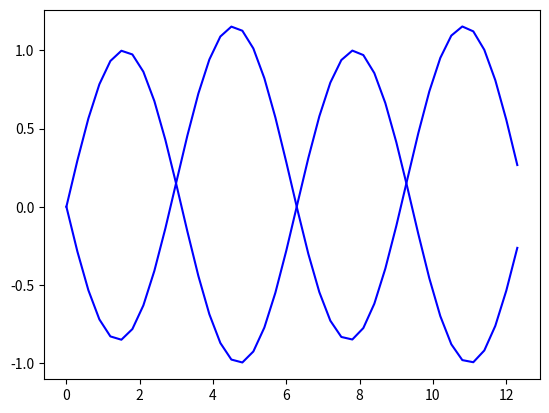

Reproduce this figure in Python.
import numpy as np
import matplotlib.pyplot as plt



dx = 0.3
x=np.arange(0,np.pi*4,dx)
y=np.zeros(len(x))

y[0]=0

for i in range(1, len(x)):
    y[i]=y[i-1] + (-1*np.cos(x[i])*dx)


plt.plot(x, y, '-b')

y1=np.sin(x)

plt.plot(x, y1, '-b')
plt.show()
 

